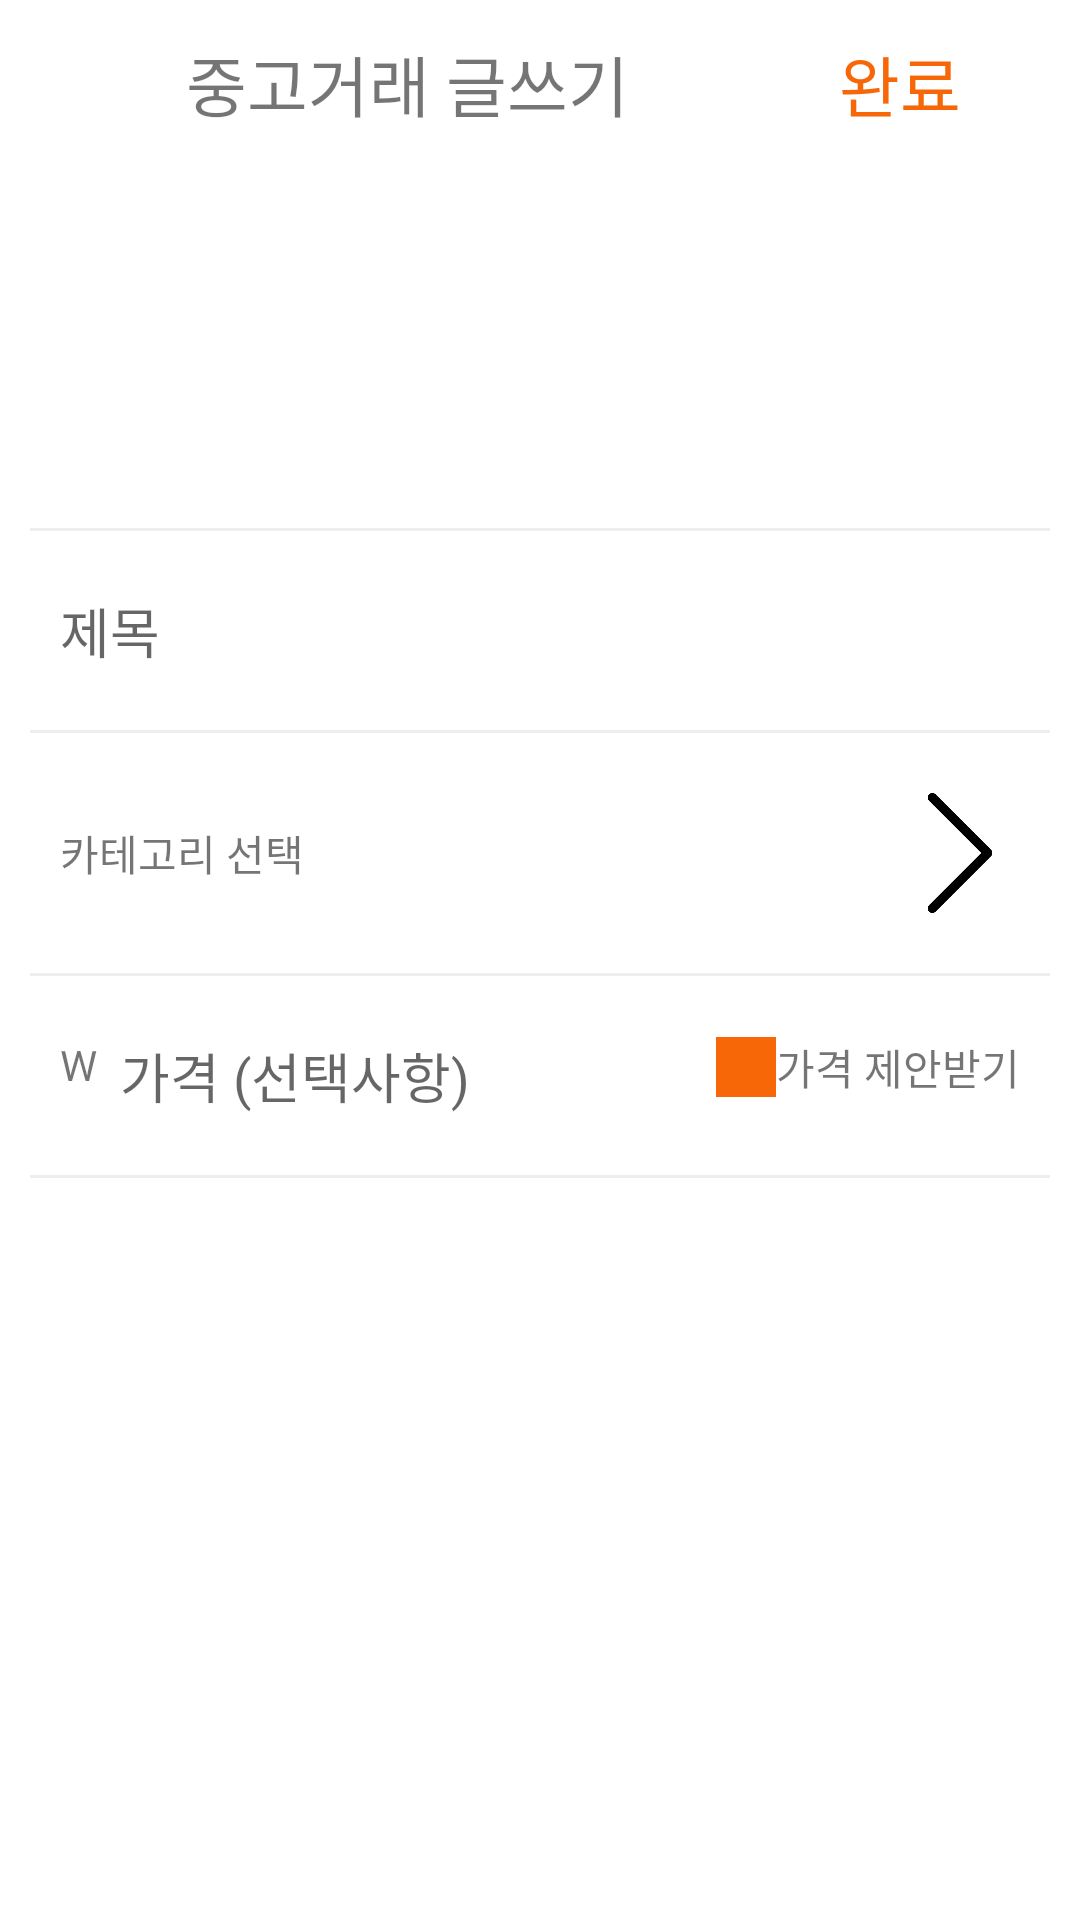

The Android layout XML behind this screen, and the referenced resources:
<!-- AndroidManifest.xml: application theme Theme.Carrotmarket_cloneproject -->
<!-- res/layout/activity_sale.xml -->
<?xml version="1.0" encoding="utf-8"?>
<androidx.constraintlayout.widget.ConstraintLayout xmlns:android="http://schemas.android.com/apk/res/android"
    xmlns:app="http://schemas.android.com/apk/res-auto"
    xmlns:tools="http://schemas.android.com/tools"
    android:layout_width="match_parent"
    android:layout_height="match_parent"
    tools:context=".SaleActivity">

    <com.google.android.material.appbar.AppBarLayout
        android:id="@+id/appLayout_sale"
        android:layout_width="match_parent"
        android:layout_height="wrap_content"
        android:fitsSystemWindows="true"
        android:orientation="vertical"
        app:layout_constraintTop_toTopOf="parent">
        <androidx.appcompat.widget.Toolbar
            android:layout_width="match_parent"
            android:layout_height="?attr/actionBarSize"
            android:background="@color/white" >

            <RelativeLayout
                android:layout_width="match_parent"
                android:layout_height="match_parent" >

                <ImageButton
                    android:id="@+id/button_back"
                    android:layout_width="20dp"
                    android:layout_height="20dp"
                    android:layout_marginEnd="16dp"
                    android:src="@drawable/button_back"
                    android:background="@android:color/transparent"
                    android:scaleType="fitXY"
                    android:layout_alignParentStart="true"

                    android:layout_centerVertical="true" />

                <TextView
                    android:layout_marginLeft="10dp"
                    android:layout_width="wrap_content"
                    android:layout_height="wrap_content"
                    android:text="중고거래 글쓰기"
                    android:textSize="22dp"
                    android:layout_toEndOf="@id/button_back"
                    android:layout_centerVertical="true"/>


                <Button
                    android:textSize="22dp"
                    android:text="완료"
                    android:textColor="@color/colorOrange"
                    android:id="@+id/button_complete"
                    android:layout_width="wrap_content"
                    android:layout_height="wrap_content"
                    android:layout_marginEnd="16dp"
                    android:background="@android:color/transparent"
                    android:layout_alignParentEnd="true"
                    android:layout_centerVertical="true" />
            </RelativeLayout>
        </androidx.appcompat.widget.Toolbar>
    </com.google.android.material.appbar.AppBarLayout>

    <ScrollView
        app:layout_constraintLeft_toLeftOf="parent"
        app:layout_constraintTop_toBottomOf="@+id/appLayout_sale"
        android:background="@color/white"
        android:layout_width="match_parent"
        android:layout_height="wrap_content">

        <LinearLayout
            android:layout_margin="10dp"
            android:orientation="vertical"
            android:layout_width="match_parent"
            android:layout_height="wrap_content">

            <LinearLayout
                android:layout_margin="10dp"
                android:orientation="horizontal"
                android:layout_width="match_parent"
                android:layout_height="wrap_content">
                <ImageButton
                    android:background="@color/transparent"
                    android:scaleType="fitXY"
                    android:src="@drawable/plus"
                    android:layout_width="80dp"
                    android:layout_height="80dp">
                </ImageButton>
            </LinearLayout>

            <androidx.viewpager.widget.ViewPager
                android:layout_marginVertical="10dp"
                android:layout_width="match_parent"
                android:layout_height="1dp"
                android:background="@color/colorGray"/>

            <LinearLayout
                android:orientation="vertical"
                android:layout_width="match_parent"
                android:layout_height="wrap_content">

                <EditText
                    android:background="@color/transparent"
                    android:layout_margin="10dp"
                    android:hint="제목"
                    android:layout_width="match_parent"
                    android:layout_height="wrap_content"/>

                <androidx.viewpager.widget.ViewPager
                    android:layout_marginVertical="10dp"
                    android:layout_width="match_parent"
                    android:layout_height="1dp"
                    android:background="@color/colorGray"/>

                <RelativeLayout
                    android:layout_margin="10dp"
                    android:id="@+id/relLayout_category"
                    android:layout_width="match_parent"
                    android:layout_height="wrap_content">

                    <TextView
                        android:gravity="center"
                        android:layout_alignParentStart="true"
                        android:text="카테고리 선택"
                        android:layout_width="wrap_content"
                        android:layout_height="40dp"/>

                    <ImageButton
                        android:layout_alignParentEnd="true"
                        android:background="@color/transparent"
                        android:scaleType="fitXY"
                        android:src="@drawable/back_reverse"
                        android:layout_width="40dp"
                        android:layout_height="40dp"/>

                </RelativeLayout>

                <androidx.viewpager.widget.ViewPager
                    android:layout_marginVertical="10dp"
                    android:layout_width="match_parent"
                    android:layout_height="1dp"
                    android:background="@color/colorGray"/>

                <RelativeLayout
                    android:layout_margin="10dp"
                    android:layout_width="match_parent"
                    android:layout_height="wrap_content">

                    <TextView
                        android:gravity="center_horizontal"
                        android:layout_marginRight="10dp"
                        android:id="@+id/tv_money_char"
                        android:layout_alignParentStart="true"
                        android:text="W"
                        android:layout_width="wrap_content"
                        android:layout_height="match_parent"/>

                    <EditText
                        android:layout_marginLeft="20dp"
                        android:layout_alignStart="@+id/tv_money_char"
                        android:background="@color/transparent"
                        android:hint="가격 (선택사항)"
                        android:layout_width="wrap_content"
                        android:layout_height="wrap_content"/>

                    <LinearLayout
                        android:layout_alignParentEnd="true"
                        android:gravity="center_vertical"
                        android:id="@+id/llout_allow_deal"
                        android:orientation="horizontal"
                        android:layout_width="wrap_content"
                        android:layout_height="match_parent">
                        <ImageButton
                            android:layout_gravity="center"
                            android:background="@color/colorOrange"
                            android:layout_width="20dp"
                            android:layout_height="20dp"/>
                        <TextView
                            android:layout_width="wrap_content"
                            android:layout_height="wrap_content"
                            android:text="가격 제안받기"/>

                    </LinearLayout>



                </RelativeLayout>
                <androidx.viewpager.widget.ViewPager
                    android:layout_marginVertical="10dp"
                    android:layout_width="match_parent"
                    android:layout_height="1dp"
                    android:background="@color/colorGray"/>


            </LinearLayout>

            <EditText
                android:background="@color/transparent"
                android:layout_width="match_parent"
                android:layout_height="wrap_content"/>


        </LinearLayout>

    </ScrollView>

</androidx.constraintlayout.widget.ConstraintLayout>
<!-- resources referenced by this layout -->
<resources>
  <color name="colorGray">#EEEEEE</color>
  <color name="colorOrange">#f76707</color>
  <color name="transparent">#00000000</color>
  <color name="white">#FFFFFFFF</color>
  <!-- drawable back_reverse: png bitmap (drawable-v24, 10964 bytes) -->
  <style name="Theme.Carrotmarket_cloneproject" parent="Theme.MaterialComponents.DayNight.NoActionBar">
          
          <item name="colorPrimary">@color/colorOrange</item>
          <item name="colorPrimaryVariant">@color/colorGray</item>
          <item name="colorOnPrimary">@color/white</item>
          
          <item name="colorSecondary">@color/black</item>
          <item name="colorSecondaryVariant">@color/teal_700</item>
          <item name="colorOnSecondary">@color/black</item>
          
          <item name="android:statusBarColor" tools:targetApi="l">?attr/colorPrimaryVariant</item>
          
      </style>
  <color name="black">#FF000000</color>
  <color name="teal_700">#FF018786</color>
</resources>
